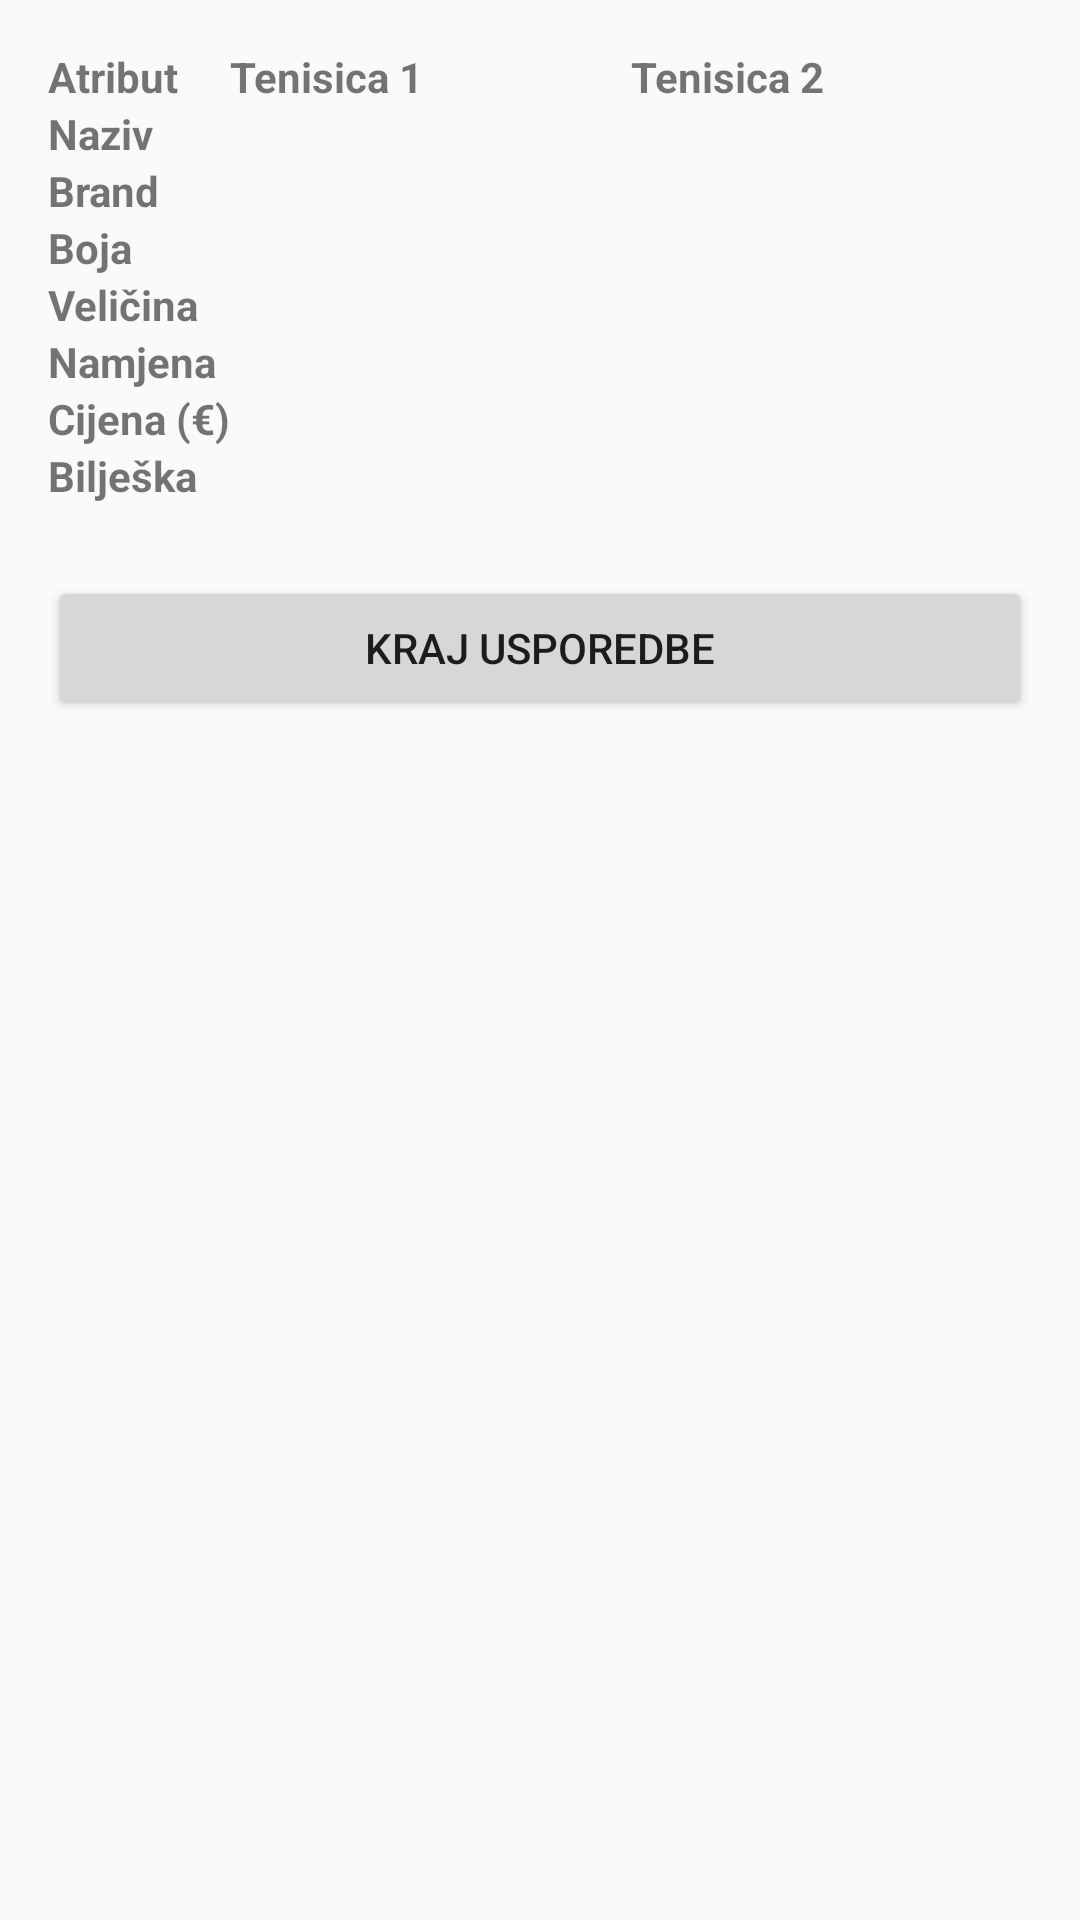

Reconstruct the res/layout file that produces this screen, plus the resources it refers to.
<!-- AndroidManifest.xml: activity theme Theme.SneakSS -->
<!-- res/layout/activity_compare.xml -->
<?xml version="1.0" encoding="utf-8"?>
<ScrollView xmlns:android="http://schemas.android.com/apk/res/android"
    android:layout_width="match_parent"
    android:layout_height="match_parent"
    android:padding="16dp">

    <LinearLayout
        android:layout_width="match_parent"
        android:layout_height="wrap_content"
        android:orientation="vertical">

        <TableLayout
            android:layout_width="match_parent"
            android:layout_height="wrap_content"
            android:stretchColumns="1,2"
            android:shrinkColumns="1,2">

            <TableRow>
                <TextView android:text="Atribut" android:textStyle="bold" />
                <TextView android:text="Tenisica 1" android:textStyle="bold" />
                <TextView android:text="Tenisica 2" android:textStyle="bold" />
            </TableRow>

            <TableRow>
                <TextView android:text="Naziv" android:textStyle="bold" />
                <TextView android:id="@+id/nameLeft" />
                <TextView android:id="@+id/nameRight" />
            </TableRow>

            <TableRow>
                <TextView android:text="Brand" android:textStyle="bold" />
                <TextView android:id="@+id/brandLeft" />
                <TextView android:id="@+id/brandRight" />
            </TableRow>

            <TableRow>
                <TextView android:text="Boja" android:textStyle="bold" />
                <TextView android:id="@+id/colorLeft" />
                <TextView android:id="@+id/colorRight" />
            </TableRow>

            <TableRow>
                <TextView android:text="Veličina" android:textStyle="bold" />
                <TextView android:id="@+id/sizeLeft" />
                <TextView android:id="@+id/sizeRight" />
            </TableRow>

            <TableRow>
                <TextView android:text="Namjena" android:textStyle="bold" />
                <TextView android:id="@+id/purposeLeft" />
                <TextView android:id="@+id/purposeRight" />
            </TableRow>

            <TableRow>
                <TextView android:text="Cijena (€)" android:textStyle="bold" />
                <TextView android:id="@+id/priceLeft" />
                <TextView android:id="@+id/priceRight" />
            </TableRow>

            <TableRow>
                <TextView android:text="Bilješka" android:textStyle="bold" />
                <TextView android:id="@+id/noteLeft" />
                <TextView android:id="@+id/noteRight" />
            </TableRow>
        </TableLayout>

        <Button
            android:id="@+id/backButton"
            android:layout_width="match_parent"
            android:layout_height="wrap_content"
            android:text="Kraj usporedbe"
            android:layout_marginTop="24dp"/>
    </LinearLayout>
</ScrollView>
<!-- resources referenced by this layout -->
<resources>
  <style name="Theme.SneakSS" parent="Theme.AppCompat.Light.NoActionBar">
          <item name="colorPrimary">@color/purple_500</item>
          <item name="colorPrimaryDark">@color/purple_700</item>
          <item name="colorAccent">@color/teal_200</item>
      </style>
  <!-- not gathered from this repository: default colours our renderer supplied (Android Studio template values) -->
  <color name="purple_500">#FF6200EE</color>
  <color name="purple_700">#FF3700B3</color>
  <color name="teal_200">#FF03DAC5</color>
</resources>
